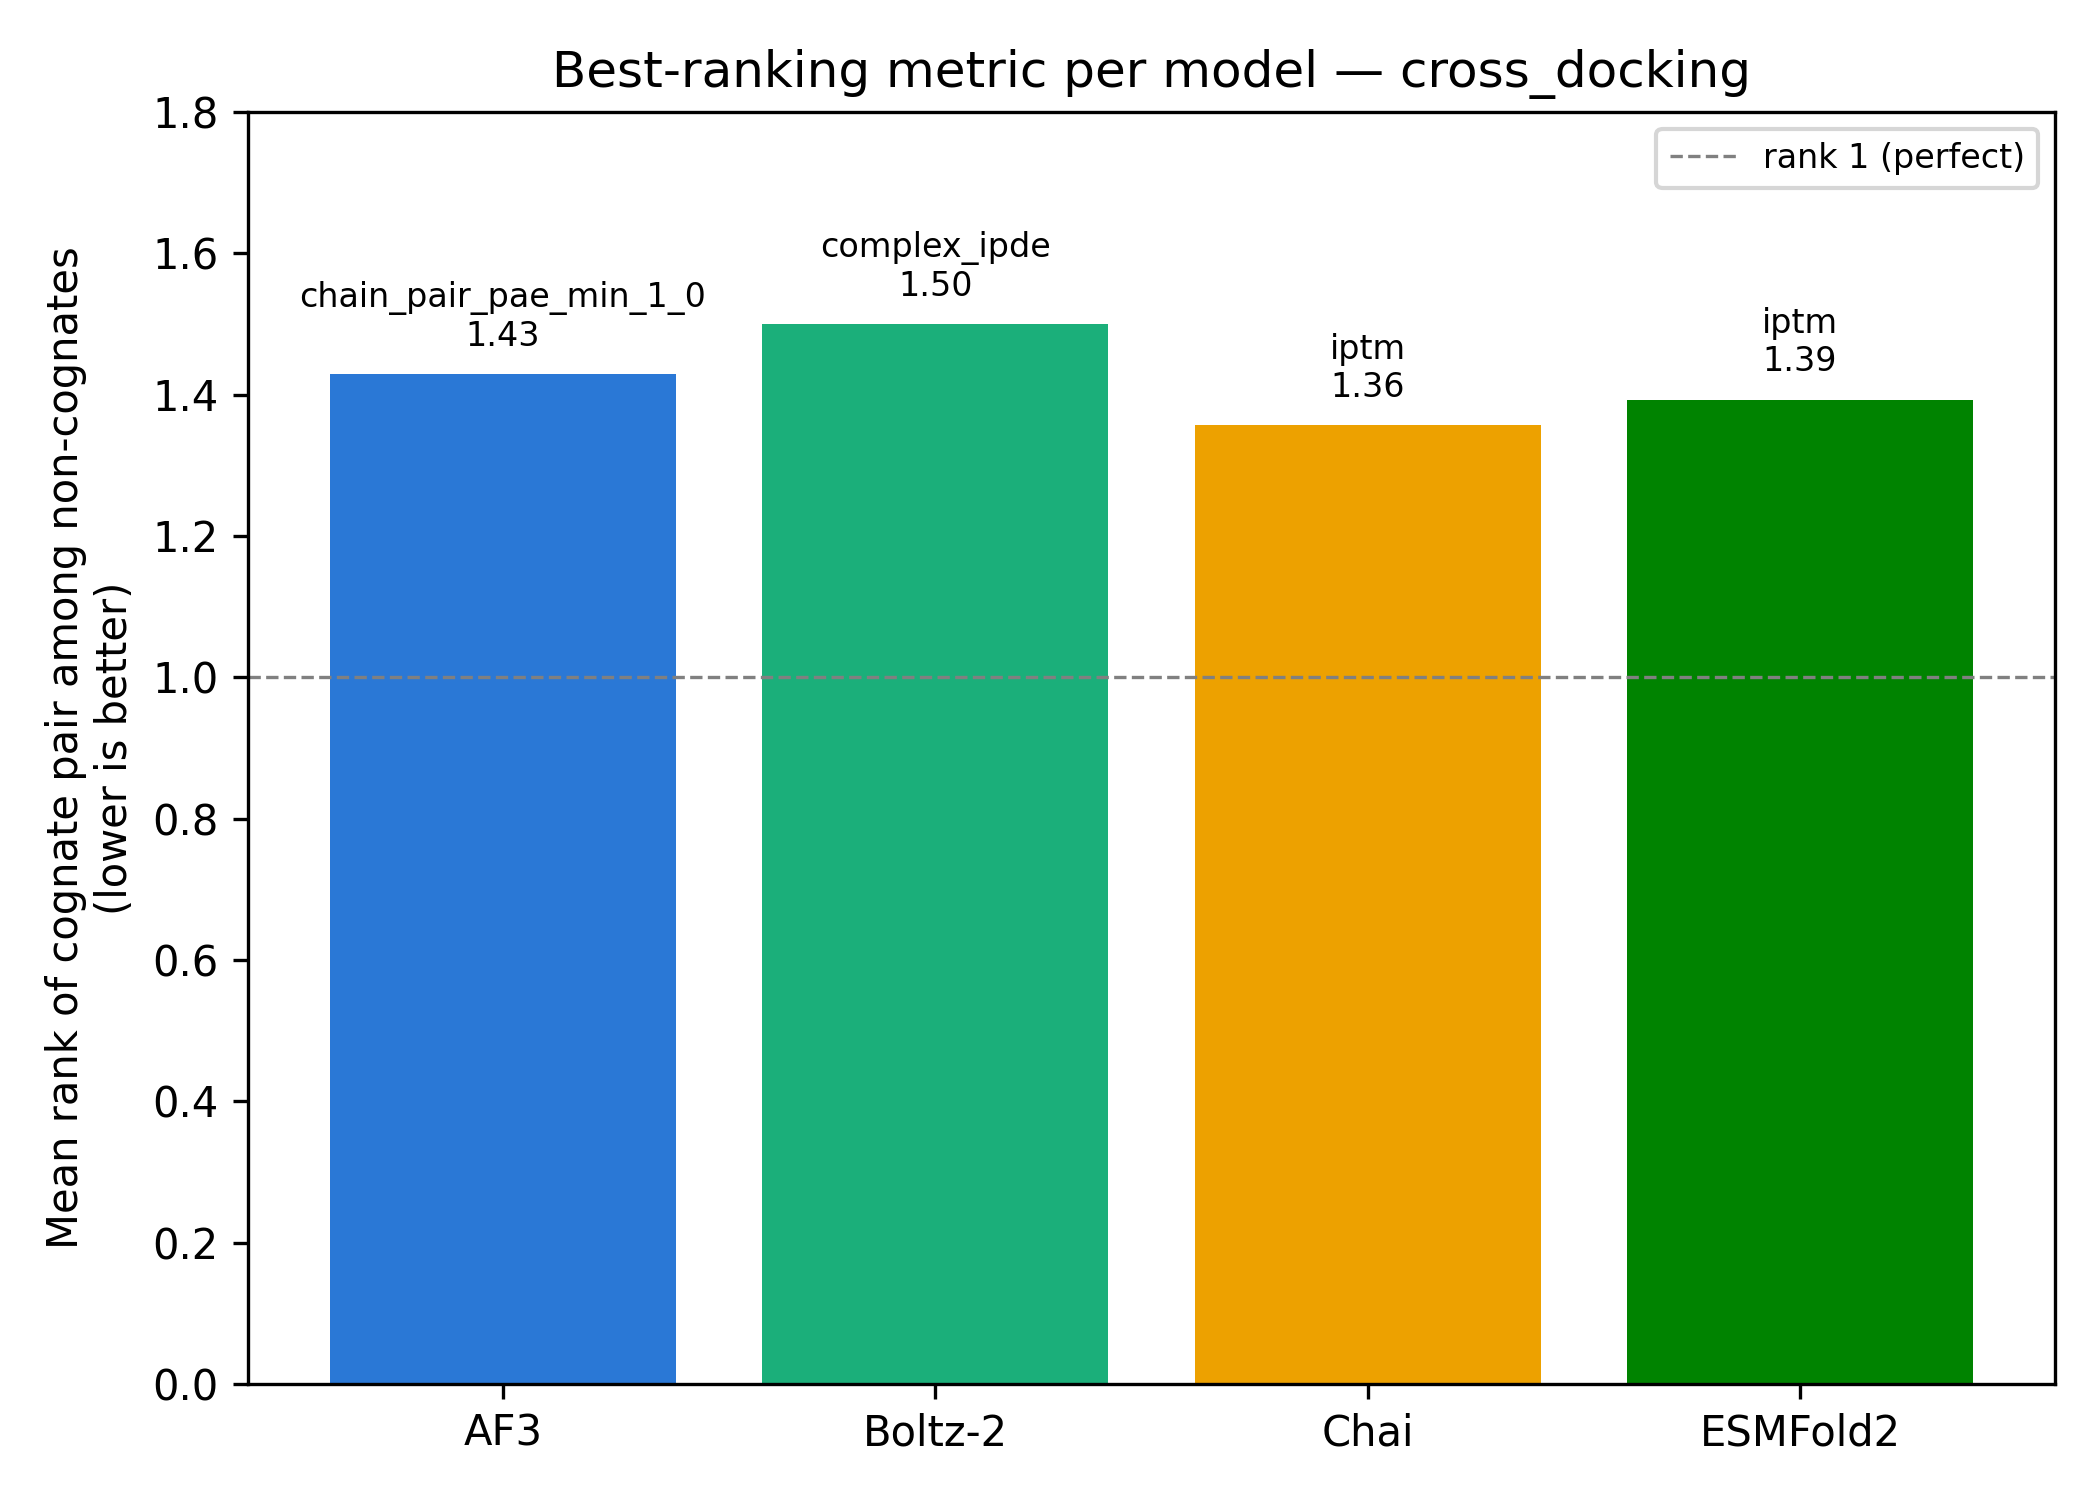

The data file committed next to this chart (first rows):
model, best_metric, mean_rank
AF3, chain_pair_pae_min_1_0, 1.429
Boltz-2, complex_ipde, 1.5
Chai, iptm, 1.357
ESMFold2, iptm, 1.393
